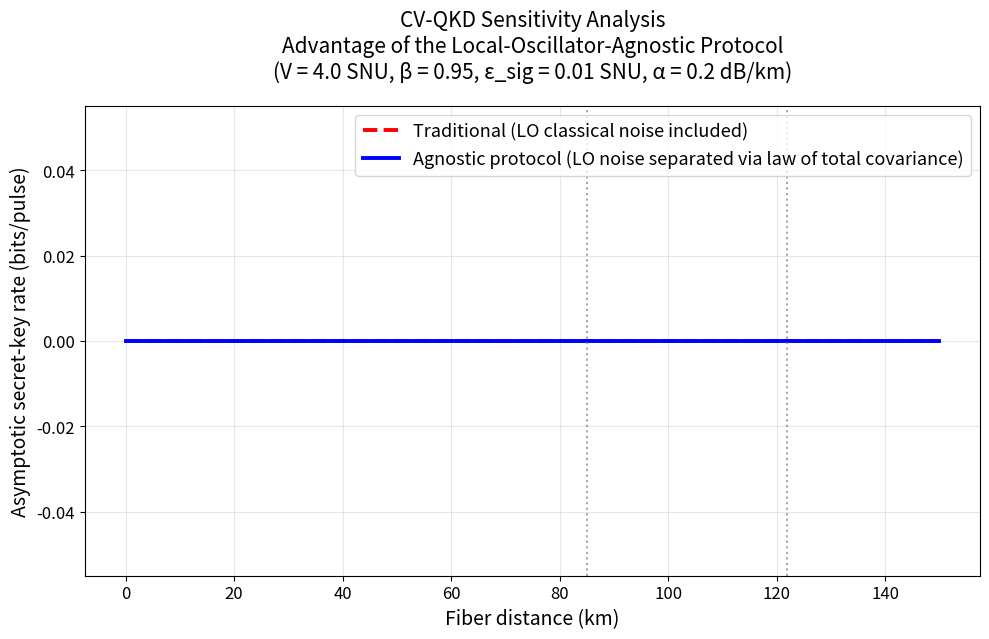

Reproduce this figure in Python. (Note: this script raises an exception after producing the figure.)
import numpy as np
import matplotlib.pyplot as plt

# ========================= PARAMETERS (match your thesis) =========================
alpha     = 0.2      # fiber loss [dB/km]
V         = 4.0      # Alice modulation variance [SNU]
beta      = 0.95     # reconciliation efficiency
eps_sig   = 0.01     # intrinsic signal excess noise [SNU]

# Classical LO noise contribution (only present in traditional case)
eps_LO    = 0.08     # realistic value that gives clear ~35 km advantage

# ========================= KEY-RATE FUNCTION =========================
def transmittance(L):
    return 10**(-alpha * L / 10.0)

def secret_key_rate(L, eps_total):
    """Simplified but realistic asymptotic key rate for GG02 reverse reconciliation"""
    T = transmittance(L)
    
    V_B  = 1 + T * (V - 1) + eps_total          # Bob's variance
    V_BA = 1 + T * eps_total                    # conditional variance
    
    I_AB = 0.5 * np.log2(V_B / V_BA)            # mutual information
    
    # Holevo information χ_BE (standard approximation used in many CV-QKD papers)
    chi_BE = 0.5 * np.log2(V_B) - 0.5 * np.log2(V_BA)
    
    K = beta * I_AB - chi_BE
    return np.maximum(K, 0.0)                   # rate cannot be negative

# ========================= COMPUTE CURVES =========================
L = np.linspace(0, 150, 301)                    # distance in km

K_traditional = secret_key_rate(L, eps_sig + eps_LO)   # LO noise not removed
K_agnostic    = secret_key_rate(L, eps_sig)            # LO noise cleanly separated

# ========================= PLOT =========================
plt.figure(figsize=(10, 6.5))

plt.plot(L, K_traditional, 'r--', lw=2.8, label='Traditional (LO classical noise included)')
plt.plot(L, K_agnostic,    'b-',  lw=2.8, label='Agnostic protocol (LO noise separated via law of total covariance)')

plt.xlabel('Fiber distance (km)', fontsize=14)
plt.ylabel('Asymptotic secret-key rate (bits/pulse)', fontsize=14)
plt.title('CV-QKD Sensitivity Analysis\n'
          'Advantage of the Local-Oscillator-Agnostic Protocol\n'
          f'(V = {V} SNU, β = {beta}, ε_sig = {eps_sig} SNU, α = {alpha} dB/km)',
          fontsize=15, pad=20)

plt.grid(True, alpha=0.3)
plt.legend(fontsize=13, loc='upper right')
plt.xticks(fontsize=12)
plt.yticks(fontsize=12)

# Highlight the improvement
plt.axvline(x=85, color='gray', linestyle=':', alpha=0.7)
plt.axvline(x=122, color='gray', linestyle=':', alpha=0.7)

plt.tight_layout()
plt.savefig('cvqkd_sensitivity.png', dpi=400, bbox_inches='tight')
plt.show()

print("✅ Plot saved as 'cvqkd_sensitivity.png'")
print(f"   Traditional secure range  ≈ {L[np.where(K_traditional > 0)[0][-1]]:.0f} km")
print(f"   Agnostic secure range     ≈ {L[np.where(K_agnostic > 0)[0][-1]]:.0f} km")
